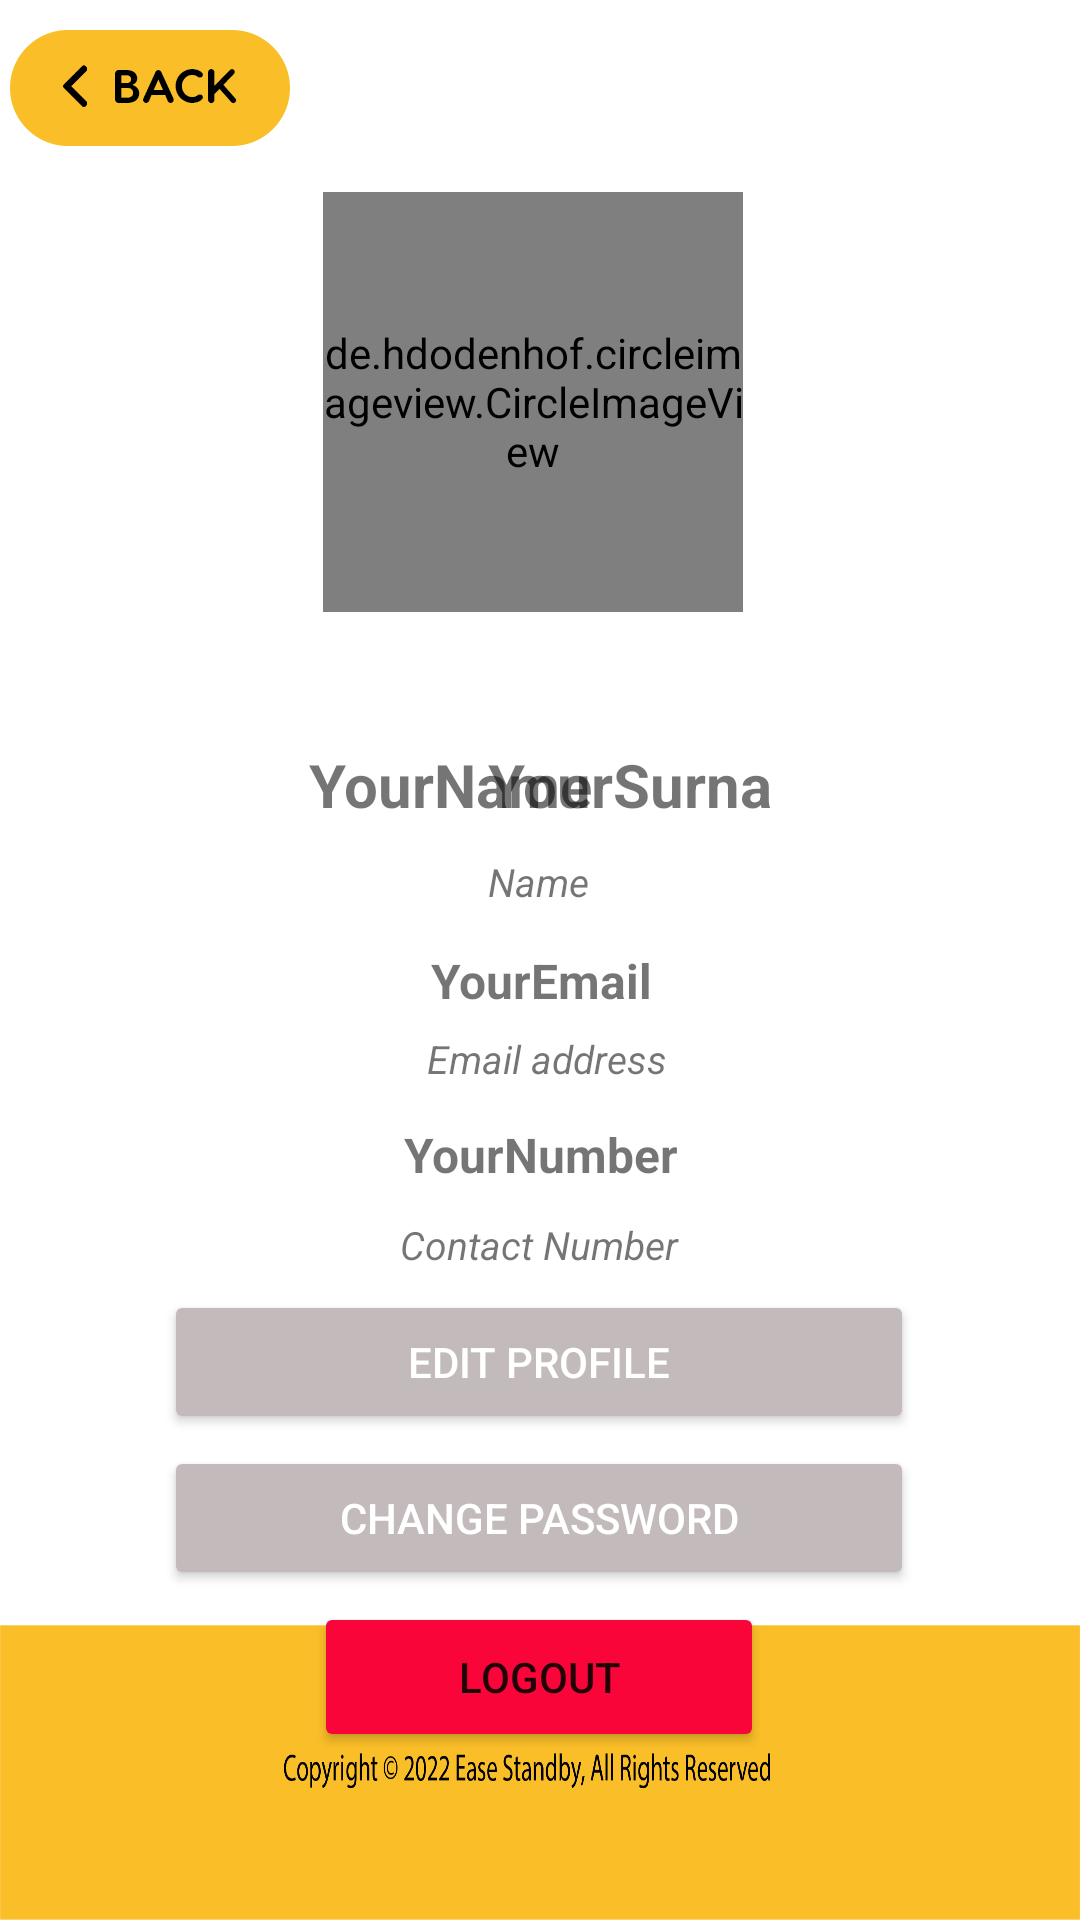

Reconstruct the res/layout file that produces this screen, plus the resources it refers to.
<!-- AndroidManifest.xml: application theme Theme.Easestandby -->
<!-- res/layout/activity_profile.xml -->
<?xml version="1.0" encoding="utf-8"?>
<androidx.constraintlayout.widget.ConstraintLayout xmlns:android="http://schemas.android.com/apk/res/android"
    xmlns:app="http://schemas.android.com/apk/res-auto"
    xmlns:tools="http://schemas.android.com/tools"
    android:layout_width="match_parent"
    android:layout_height="match_parent"
    android:background="@drawable/backkg"
    tools:context=".profile">

    <Button
        android:id="@+id/verifybtn"
        android:layout_width="250dp"
        android:layout_height="45dp"
        android:backgroundTint="#01c176"
        android:text="Verify Now"
        android:visibility="invisible"
        app:layout_constraintBottom_toTopOf="@+id/editProfile"
        app:layout_constraintEnd_toEndOf="parent"
        app:layout_constraintHorizontal_bias="0.496"
        app:layout_constraintStart_toStartOf="parent"
        app:layout_constraintTop_toBottomOf="@+id/textView3"
        app:layout_constraintVertical_bias="0.744" />

    <TextView
        android:id="@+id/verifytext"
        android:layout_width="116dp"
        android:layout_height="24dp"
        android:layout_marginTop="436dp"
        android:text="Not yet verified?"
        android:visibility="invisible"
        app:layout_constraintEnd_toEndOf="parent"
        app:layout_constraintHorizontal_bias="0.498"
        app:layout_constraintStart_toStartOf="parent"
        app:layout_constraintTop_toTopOf="parent" />

    <Button
        android:id="@+id/logout"
        android:layout_width="150dp"
        android:layout_height="50dp"
        android:layout_marginBottom="56dp"
        android:backgroundTint="#f90539"
        android:gravity="center|center_horizontal"
        android:onClick="logout"
        android:text="Logout"
        app:layout_constraintBottom_toBottomOf="parent"
        app:layout_constraintEnd_toEndOf="parent"
        app:layout_constraintHorizontal_bias="0.498"
        app:layout_constraintStart_toStartOf="parent" />

    <Button
        android:id="@+id/changepassword"
        android:layout_width="250dp"
        android:layout_height="48dp"
        android:layout_marginBottom="4dp"
        android:backgroundTint="#C3BBBB"
        android:text="Change Password"
        android:textColor="@color/white"
        app:layout_constraintBottom_toTopOf="@+id/logout"
        app:layout_constraintEnd_toEndOf="parent"
        app:layout_constraintHorizontal_bias="0.496"
        app:layout_constraintStart_toStartOf="parent" />

    <Button
        android:id="@+id/editProfile"
        android:layout_width="250dp"
        android:layout_height="48dp"
        android:layout_marginBottom="4dp"
        android:backgroundTint="#C3BBBB"
        android:text="Edit Profile"
        android:textColor="@color/white"
        app:layout_constraintBottom_toTopOf="@+id/changepassword"
        app:layout_constraintEnd_toEndOf="parent"
        app:layout_constraintHorizontal_bias="0.496"
        app:layout_constraintStart_toStartOf="parent" />


    <de.hdodenhof.circleimageview.CircleImageView
        android:id="@+id/Profilepic"
        android:layout_width="140dp"
        android:layout_height="140dp"
        android:layout_marginTop="64dp"
        android:scaleType="centerCrop"
        android:src="@drawable/ic_launcher_background"
        app:civ_border_color="@color/black"
        app:layout_constraintEnd_toEndOf="parent"
        app:layout_constraintHorizontal_bias="0.49"
        app:layout_constraintStart_toStartOf="parent"
        app:layout_constraintTop_toTopOf="parent" />

    <TextView
        android:id="@+id/ProfileNumber"
        android:layout_width="210dp"
        android:layout_height="22sp"
        android:layout_marginTop="8dp"
        android:text="YourNumber"
        android:textAlignment="center"
        android:textSize="16sp"
        android:textStyle="bold"
        app:layout_constraintEnd_toEndOf="parent"
        app:layout_constraintHorizontal_bias="0.502"
        app:layout_constraintStart_toStartOf="parent"
        app:layout_constraintTop_toBottomOf="@+id/textView4" />

    <TextView
        android:id="@+id/textView4"
        android:layout_width="130dp"
        android:layout_height="22sp"
        android:text="Email address"
        android:textAlignment="center"
        android:textSize="13sp"
        android:textStyle="italic"
        app:layout_constraintBottom_toBottomOf="parent"
        app:layout_constraintEnd_toEndOf="parent"
        app:layout_constraintHorizontal_bias="0.508"
        app:layout_constraintStart_toStartOf="parent"
        app:layout_constraintTop_toBottomOf="@+id/ProfileEmail"
        app:layout_constraintVertical_bias="0.022" />

    <TextView
        android:id="@+id/textView3"
        android:layout_width="130dp"
        android:layout_height="22sp"
        android:layout_marginTop="10dp"
        android:text="Contact Number"
        android:textAlignment="center"
        android:textSize="13sp"
        android:textStyle="italic"
        app:layout_constraintBottom_toTopOf="@+id/editProfile"
        app:layout_constraintEnd_toEndOf="parent"
        app:layout_constraintHorizontal_bias="0.498"
        app:layout_constraintStart_toStartOf="parent"
        app:layout_constraintTop_toBottomOf="@+id/ProfileNumber"
        app:layout_constraintVertical_bias="0.0" />

    <TextView
        android:id="@+id/ProfileEmail"
        android:layout_width="210dp"
        android:layout_height="22sp"
        android:layout_marginTop="112dp"
        android:text="YourEmail"
        android:textAlignment="center"
        android:textSize="16sp"
        android:textStyle="bold"
        app:layout_constraintEnd_toEndOf="parent"
        app:layout_constraintHorizontal_bias="0.502"
        app:layout_constraintStart_toStartOf="parent"
        app:layout_constraintTop_toBottomOf="@+id/Profilepic" />

    <TextView
        android:id="@+id/ProfileSurname"
        android:layout_width="100dp"
        android:layout_height="30sp"
        android:layout_marginTop="44dp"
        android:layout_marginEnd="100dp"
        android:text="YourSurname"
        android:textAlignment="center"
        android:textSize="20sp"
        android:textStyle="bold"
        app:layout_constraintEnd_toEndOf="parent"
        app:layout_constraintTop_toBottomOf="@+id/Profilepic" />

    <TextView
        android:id="@+id/ProfileName"
        android:layout_width="100dp"
        android:layout_height="30sp"
        android:layout_marginStart="100dp"
        android:layout_marginTop="44dp"
        android:text="YourName"
        android:textAlignment="center"
        android:textSize="20sp"
        android:textStyle="bold"
        app:layout_constraintStart_toStartOf="parent"
        app:layout_constraintTop_toBottomOf="@+id/Profilepic" />

    <TextView
        android:id="@+id/textView2"
        android:layout_width="80dp"
        android:layout_height="22sp"
        android:layout_centerHorizontal="true"
        android:text="Name"
        android:textAlignment="center"
        android:textSize="13sp"
        android:textStyle="italic"
        app:layout_constraintBottom_toTopOf="@+id/ProfileEmail"
        app:layout_constraintEnd_toEndOf="parent"
        app:layout_constraintHorizontal_bias="0.498"
        app:layout_constraintStart_toStartOf="parent"
        app:layout_constraintTop_toBottomOf="@+id/ProfileName"
        app:layout_constraintVertical_bias="0.437" />

    <Button
        android:id="@+id/GoBack"
        style="?android:attr/borderlessButtonStyle"
        android:layout_width="100dp"
        android:layout_height="50dp"
        android:drawableTop="@drawable/ic_back"
        app:layout_constraintStart_toStartOf="parent"
        app:layout_constraintTop_toTopOf="parent" />

</androidx.constraintlayout.widget.ConstraintLayout>
<!-- resources referenced by this layout -->
<resources>
  <color name="black">#FF000000</color>
  <color name="white">#FFFFFFFF</color>
  <!-- drawable backkg: png bitmap (drawable, 45627 bytes) -->
  <!-- drawable ic_back: png bitmap (drawable-xxhdpi, 4957 bytes) -->
  <!-- drawable ic_launcher_background (drawable-mdpi) -->
  <vector xmlns:android="http://schemas.android.com/apk/res/android"
      xmlns:aapt="http://schemas.android.com/aapt"
      android:width="108dp"
      android:height="108dp"
      android:viewportWidth="108"
      android:viewportHeight="108">
      <path android:pathData="M31,63.928c0,0 6.4,-11 12.1,-13.1c7.2,-2.6 26,-1.4 26,-1.4l38.1,38.1L107,108.928l-32,-1L31,63.928z">
          <aapt:attr name="android:fillColor">
              <gradient
                  android:endX="85.84757"
                  android:endY="92.4963"
                  android:startX="42.9492"
                  android:startY="49.59793"
                  android:type="linear">
                  <item
                      android:color="#ffffff"
                      android:offset="0.0" />
                  <item
                      android:color="#c4b7b7"
                      android:offset="1.0" />
              </gradient>
          </aapt:attr>
      </path>
      <path
          android:fillColor="#f0b1b1"
          android:fillType="nonZero"
          android:pathData="M65.3,45.828l3.8,-6.6c0.2,-0.4 0.1,-0.9 -0.3,-1.1c-0.4,-0.2 -0.9,-0.1 -1.1,0.3l-3.9,6.7c-6.3,-2.8 -13.4,-2.8 -19.7,0l-3.9,-6.7c-0.2,-0.4 -0.7,-0.5 -1.1,-0.3C38.8,38.328 38.7,38.828 38.9,39.228l3.8,6.6C36.2,49.428 31.7,56.028 31,63.928h46C76.3,56.028 71.8,49.428 65.3,45.828zM43.4,57.328c-0.8,0 -1.5,-0.5 -1.8,-1.2c-0.3,-0.7 -0.1,-1.5 0.4,-2.1c0.5,-0.5 1.4,-0.7 2.1,-0.4c0.7,0.3 1.2,1 1.2,1.8C45.3,56.528 44.5,57.328 43.4,57.328L43.4,57.328zM64.6,57.328c-0.8,0 -1.5,-0.5 -1.8,-1.2s-0.1,-1.5 0.4,-2.1c0.5,-0.5 1.4,-0.7 2.1,-0.4c0.7,0.3 1.2,1 1.2,1.8C66.5,56.528 65.6,57.328 64.6,57.328L64.6,57.328z"
          android:strokeWidth="1"
          android:strokeColor="#f0b1b1" />
  </vector>
  <style name="Theme.Easestandby" parent="Theme.MaterialComponents.DayNight.NoActionBar">
          
          <item name="colorPrimary">@color/purple_500</item>
          <item name="colorPrimaryVariant">@color/purple_700</item>
          <item name="colorOnPrimary">@color/white</item>
          
          <item name="colorSecondary">@color/teal_200</item>
          <item name="colorSecondaryVariant">@color/teal_700</item>
          <item name="colorOnSecondary">@color/black</item>
          
          <item name="android:statusBarColor" tools:targetApi="l">?attr/colorPrimaryVariant</item>
          
      </style>
  <color name="purple_500">#FF6200EE</color>
  <color name="purple_700">#FF3700B3</color>
  <color name="teal_200">#FF03DAC5</color>
  <color name="teal_700">#FF018786</color>
</resources>
